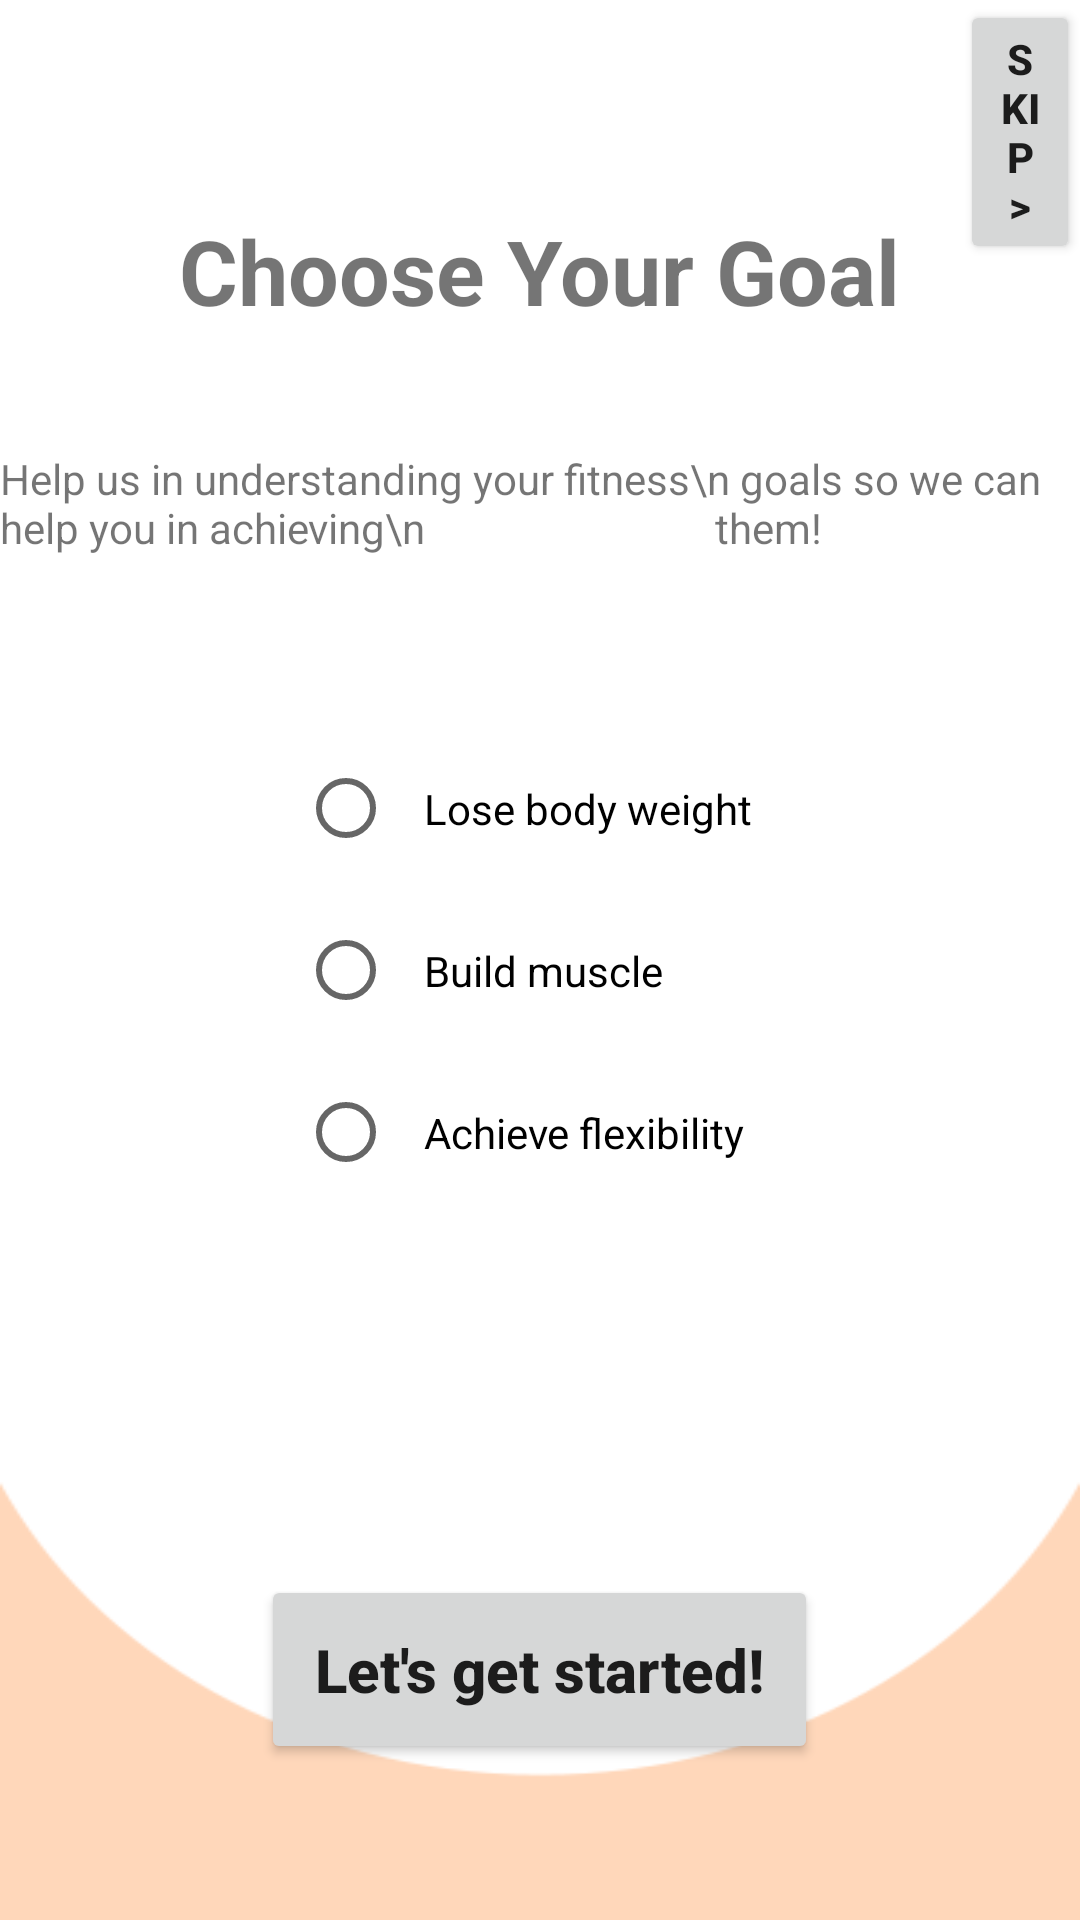

Here is an Android app screen rendered from its layout file. Give the layout XML and the strings, colors and styles it references.
<!-- AndroidManifest.xml: application theme AppTheme -->
<!-- res/layout/activity_choose_goals.xml -->
<?xml version="1.0" encoding="utf-8"?>
<RelativeLayout xmlns:android="http://schemas.android.com/apk/res/android"
    xmlns:app="http://schemas.android.com/apk/res-auto"
    xmlns:tools="http://schemas.android.com/tools"
    android:layout_width="match_parent"
    android:layout_height="match_parent"
    android:background="@drawable/goals"
    tools:context=".ChooseGoals">

    <Button
        android:id="@+id/skipBtn"
        android:layout_width="wrap_content"
        android:layout_height="wrap_content"
        android:layout_marginLeft="320dp"
        android:text="Skip >"
        android:textStyle="bold"
        tools:layout_editor_absoluteX="49dp"
        tools:layout_editor_absoluteY="20dp" />

    <TextView
        android:id="@+id/textView7"
        android:layout_width="wrap_content"
        android:layout_height="wrap_content"
        android:layout_centerHorizontal="true"
        android:layout_marginTop="70dp"
        android:text="Choose Your Goal"
        android:textSize="30dp"
        android:textStyle="bold" />

    <TextView
        android:id="@+id/textView8"
        android:layout_width="wrap_content"
        android:layout_height="wrap_content"
        android:layout_centerHorizontal="true"
        android:layout_marginTop="150dp"
        android:text="Help us in understanding your fitness\n goals so we can help you in achieving\n                             them!" />

    <RadioGroup
        android:layout_width="wrap_content"
        android:layout_height="wrap_content"
        android:layout_centerHorizontal="true"
        android:layout_marginTop="250dp">

        <RadioButton
            android:id="@+id/loseWeightRb"
            android:layout_width="match_parent"
            android:layout_height="wrap_content"
            android:padding="10dp"
            android:text="Lose body weight" />

        <RadioButton
            android:id="@+id/buildMuscleRb"
            android:layout_width="match_parent"
            android:layout_height="wrap_content"
            android:layout_marginTop="15dp"
            android:padding="10dp"
            android:text="Build muscle" />

        <RadioButton
            android:id="@+id/achieveFlexibilityRb"
            android:layout_width="match_parent"
            android:layout_height="wrap_content"
            android:layout_marginTop="15dp"
            android:padding="10dp"
            android:text="Achieve flexibility" />

    </RadioGroup>
    <Button
        android:id="@+id/getstartedBtn"
        android:layout_width="wrap_content"
        android:layout_height="wrap_content"
        android:layout_centerHorizontal="true"
        android:layout_marginTop="525dp"
        android:padding="18dp"
        android:text="Let's get started!"
        android:textAllCaps="false"
        android:textSize="20dp"
        android:textStyle="bold" />


</RelativeLayout>
<!-- resources referenced by this layout -->
<resources>
  <!-- drawable goals: png bitmap (drawable, 5264 bytes) -->
  <style name="AppTheme" parent="Theme.AppCompat.Light.NoActionBar">
          
          <item name="colorPrimary">#F19E56</item>
          <item name="colorPrimaryDark">#000000</item>
          <item name="colorAccent">@color/colorAccent</item>
      </style>
  <!-- not gathered from this repository: default colours our renderer supplied (Android Studio template values) -->
  <color name="colorAccent">#FF03DAC5</color>
</resources>
